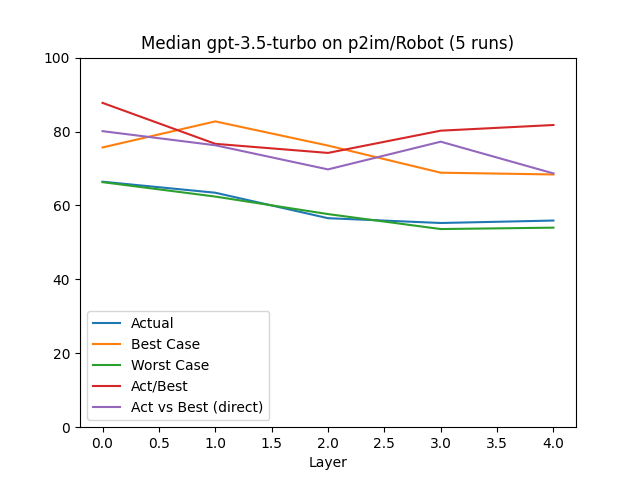

The data file committed next to this chart (first rows):
, Layer, Actual, Best Case, Worst Case, Act/Best, Act vs Best (direct), Change, Counted Actual, Counted Best, Counted Worst
0, 0.0, 66.42, 75.69, 66.3, 87.75, 80.1, 66.42, 64.0, 65.0, 64.0
1, 1.0, 63.44, 82.74, 62.4, 76.67, 76.28, -4.48, 30.0, 29.0, 30.0
2, 2.0, 56.55, 76.2, 57.66, 74.21, 69.75, -10.87, 17.0, 17.0, 17.0
3, 3.0, 55.25, 68.86, 53.61, 80.23, 77.25, -2.3, 21.0, 21.0, 21.0
4, 4.0, 55.91, 68.38, 53.99, 81.76, 68.66, 1.2, 7.0, 7.0, 7.0
